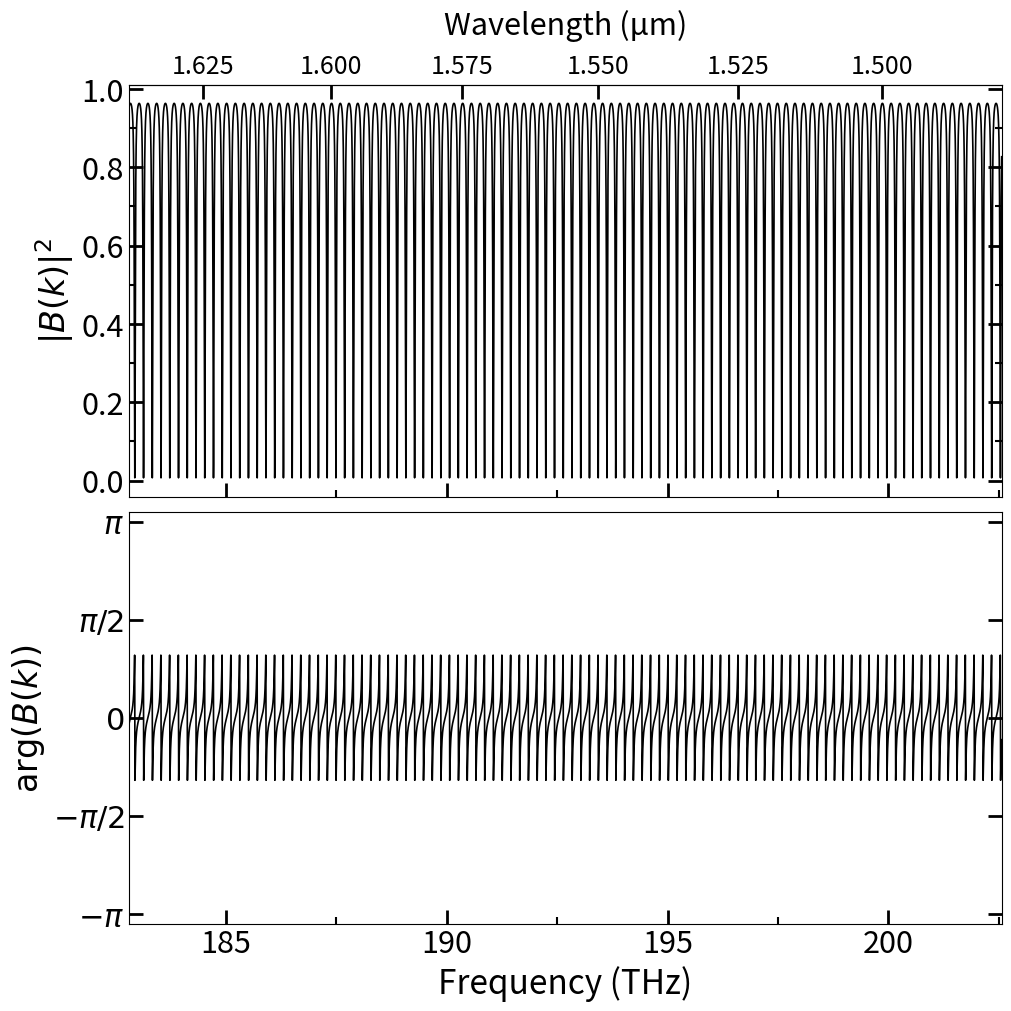
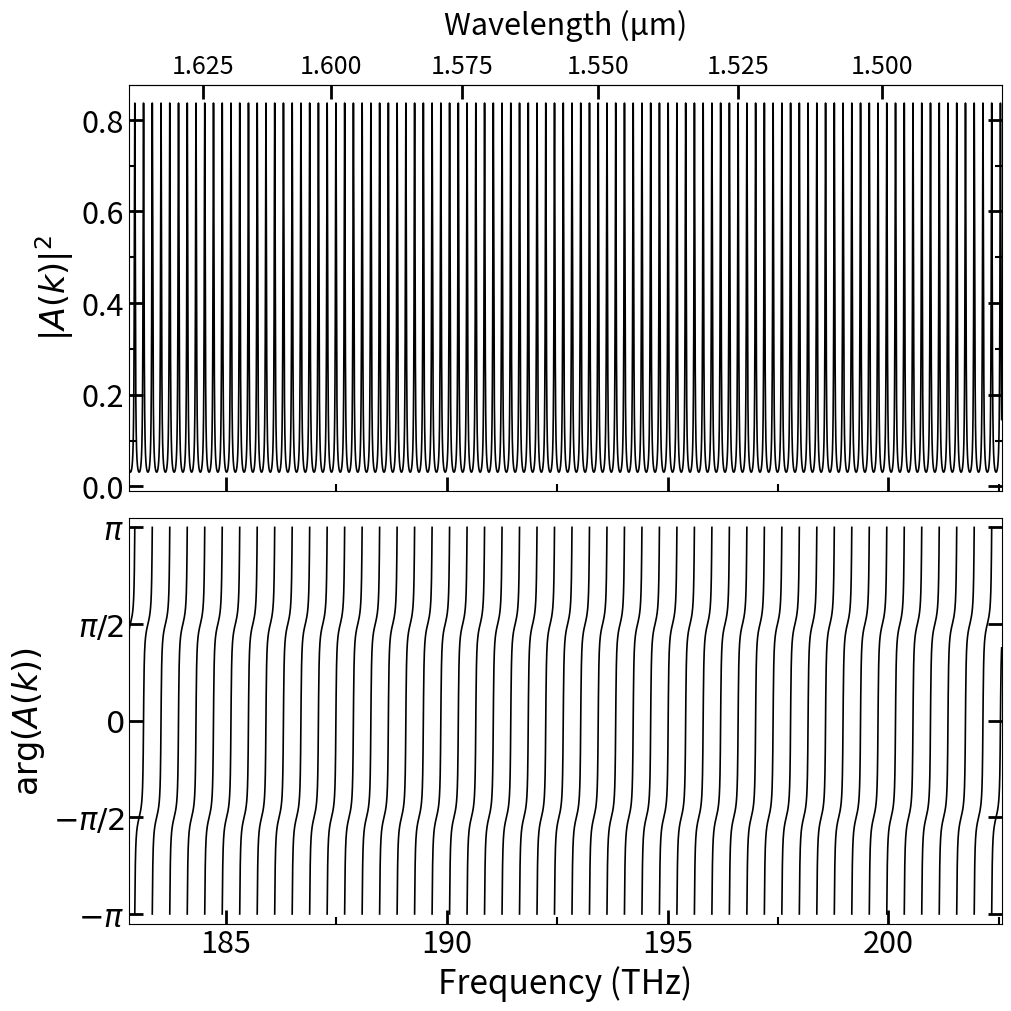
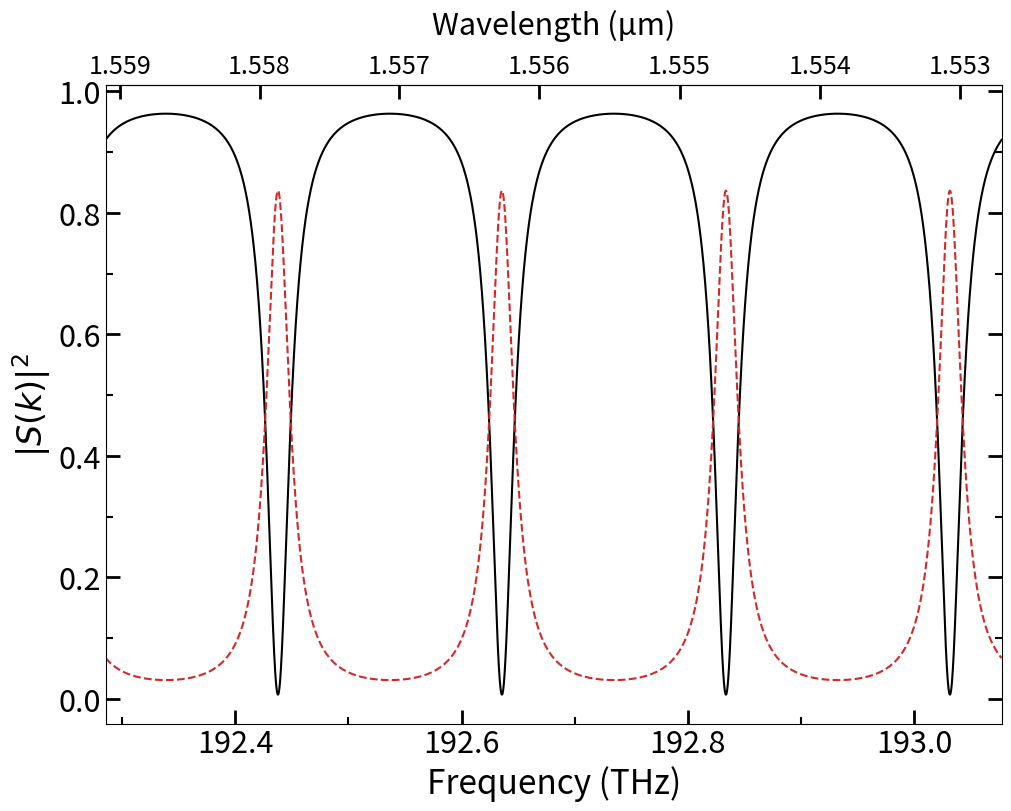

The matplotlib source for these figures, in order:
#!/usr/bin/env python3
# -*- coding: utf-8 -*-
"""
ring_theory.py — Analytical ring resonator response
====================================================

Computes the through-port (B) and cross-port (A) S-matrix components of an
open ring resonator analytically, for comparison with DirectionalGraphs
simulation results.

Geometry
--------
Single access coupler (1-access) or two identical couplers (2-access).
Coupling constant c = power cross-coupling fraction.

S-matrix components (1-access ring, port conventions matching config files)
    B(k) : through-port   (same-coupler, same-side output)
    A(k) : cross-port     (same-coupler, cross-side output — intra-ring field)

Plots produced
--------------
    1. |S|² vs frequency (primary) / wavelength (secondary)
    2. arg(S) vs frequency (primary) / wavelength (secondary)
    3. Combined two-panel figure

Physical units: wavelength in µm, frequency in THz.
"""

# ============================================================================
#  Imports
# ============================================================================

import os
import sys
import numpy as np
import matplotlib.pyplot as plt
from matplotlib.ticker import (
    AutoMinorLocator, MaxNLocator, NullLocator,
    FixedLocator, FixedFormatter,
)

try:
    _here = os.path.dirname(os.path.abspath(__file__))
except NameError:
    _argv0 = sys.argv[0] if sys.argv else ""
    _here  = (os.path.dirname(os.path.abspath(_argv0))
              if os.path.isfile(_argv0) else os.getcwd())

# ============================================================================
#  Style constants  (mirrors open_graphs/plotting/style.py)
# ============================================================================

C_UM_THz = 299.792458   # c in µm·THz

MAJOR_TICK_LEN = 10
MINOR_TICK_LEN = 5
MAJOR_TICK_W   = 2
MINOR_TICK_W   = 1.5


def _lambda_to_freq(lam):
    lam = np.asarray(lam, dtype=float)
    with np.errstate(divide="ignore", invalid="ignore"):
        return C_UM_THz / lam


def _freq_to_lambda(f):
    f = np.asarray(f, dtype=float)
    with np.errstate(divide="ignore", invalid="ignore"):
        return C_UM_THz / f


def _regular_locator():
    return MaxNLocator(nbins=6, min_n_ticks=4, steps=[1, 2, 2.5, 5, 10])


def _configure_x(ax, xlabel=None, show_top=False, labelbottom=True):
    if xlabel:
        ax.set_xlabel(xlabel, fontsize=24)
    ax.xaxis.set_major_locator(_regular_locator())
    ax.xaxis.set_minor_locator(AutoMinorLocator(2))
    ax.tick_params(axis="x", which="major", bottom=True, top=show_top,
                   direction="in", length=MAJOR_TICK_LEN, width=MAJOR_TICK_W,
                   labelsize=22, labelbottom=labelbottom)
    ax.tick_params(axis="x", which="minor", bottom=True, top=show_top,
                   direction="in", length=MINOR_TICK_LEN, width=MINOR_TICK_W)


def _configure_y(ax, ylabel=None):
    if ylabel:
        ax.set_ylabel(ylabel, fontsize=24)
    ax.yaxis.set_major_locator(_regular_locator())
    ax.yaxis.set_minor_locator(AutoMinorLocator(2))
    ax.tick_params(axis="y", which="major", left=True, right=True,
                   direction="in", length=MAJOR_TICK_LEN, width=MAJOR_TICK_W,
                   labelsize=22)
    ax.tick_params(axis="y", which="minor", left=True, right=True,
                   direction="in", length=MINOR_TICK_LEN, width=MINOR_TICK_W)


def _configure_phase_y(ax, ylabel=None):
    if ylabel:
        ax.set_ylabel(ylabel, fontsize=24)
    ticks  = [-np.pi, -np.pi/2, 0.0, np.pi/2, np.pi]
    labels = [r"$-\pi$", r"$-\pi/2$", r"$0$", r"$\pi/2$", r"$\pi$"]
    ax.yaxis.set_major_locator(FixedLocator(ticks))
    ax.yaxis.set_major_formatter(FixedFormatter(labels))
    ax.yaxis.set_minor_locator(NullLocator())
    ax.set_ylim(-1.05 * np.pi, 1.05 * np.pi)
    ax.tick_params(axis="y", which="major", left=True, right=True,
                   direction="in", length=MAJOR_TICK_LEN, width=MAJOR_TICK_W,
                   labelsize=22)


def _add_secondary_top(ax, x_axis):
    if x_axis == "frequency":
        secax = ax.secondary_xaxis("top", functions=(_freq_to_lambda, _lambda_to_freq))
        secax.set_xlabel("Wavelength (µm)", fontsize=22, labelpad=14)
    else:
        secax = ax.secondary_xaxis("top", functions=(_lambda_to_freq, _freq_to_lambda))
        secax.set_xlabel("Frequency (THz)", fontsize=22, labelpad=14)
    secax.xaxis.set_major_locator(_regular_locator())
    secax.xaxis.set_minor_locator(NullLocator())
    secax.tick_params(axis="x", which="major", top=True, bottom=False,
                      direction="in", length=MAJOR_TICK_LEN, width=MAJOR_TICK_W,
                      labelsize=18)
    return secax


def _break_phase(x, phi, threshold=np.pi):
    x_out, phi_out = [x[0]], [phi[0]]
    for i in range(1, len(x)):
        if np.abs(phi[i] - phi[i-1]) > threshold:
            x_out.append(np.nan)
            phi_out.append(np.nan)
        x_out.append(x[i])
        phi_out.append(phi[i])
    return np.asarray(x_out), np.asarray(phi_out)


# ============================================================================
#  Physical parameters
# ============================================================================

neff             = 2.41
R                = 100.0          # ring radius (µm)
L_half           = np.pi * R      # half-ring length (µm)
c                = 0.3            # power cross-coupling fraction

wavelength_range = (1.48, 1.64)   # µm
N_pts            = 2_000_000
x_axis           = "frequency"    # "wavelength" or "frequency"

save_figs   = True
file_format = "pdf"

lambda_min, lambda_max = wavelength_range
lambdas = np.linspace(lambda_min, lambda_max, N_pts)
k_real  = 2.0 * np.pi / lambdas   # vacuum wavenumber (µm⁻¹)

print(f"Ring geometry : R = {R:.1f} µm,  L_half = {L_half:.3f} µm,  "
      f"L_ring = {2*L_half:.3f} µm")
print(f"Coupling      : c = {c:.3f}")
print(f"neff          : {neff:.5f}")


# ============================================================================
#  Loss model  (same formulae as config files)
# ============================================================================

alpha_dB_per_cm   = 1.0
coupler_loss_frac = 0.05
n_vertices        = 1          # 1-access ring → 1 coupler
total_length      = 2 * L_half

k_mid    = 0.5 * (2.0*np.pi/lambda_max + 2.0*np.pi/lambda_min)
neff_mid = float(neff)

k_imag_abs = np.log(10) / (1e4 * 20 * neff_mid) * alpha_dB_per_cm
k_imag_cpl = (
    -n_vertices * np.log(1 - coupler_loss_frac)
    / (2 * neff_mid * total_length)
)
k_imag = k_imag_abs + k_imag_cpl

print("\n=== Loss Contributions ===")
print(f"  k_mid                          = {k_mid:.4f} µm⁻¹")
print(f"  neff                           = {neff_mid:.5f}")
print(f"  Material absorption  k_imag_abs = {k_imag_abs:.3e} µm⁻¹")
print(f"  Coupler loss         k_imag_cpl = {k_imag_cpl:.3e} µm⁻¹")
print(f"  Total                k_imag     = {k_imag:.3e} µm⁻¹\n")


# ============================================================================
#  Complex wavenumber  k_eff = neff * (k_real + i * k_imag)
# ============================================================================

k_complex = neff * (k_real + 1j * k_imag)


# ============================================================================
#  Analytical S-matrix  (1-access ring, 4-port directional coupler)
#
#  Coupling constant c = power cross-coupling fraction.
#  z = exp(i k_eff L_half)  — phase / decay over one half-ring.
#
#  B(k) : through-port   — (1,0) in port indexing of config files
#  A(k) : cross-port     — (3,2) in port indexing of config files (intra-ring)
# ============================================================================

def B_of_k(k_eff, c):
    """Through-port: same-coupler, same-side output."""
    z   = np.exp(1j * k_eff * L_half)
    num = np.sqrt(1 - c) * (1 - z**2)
    den = 1 - (1 - c) * z**2
    return num / den


def A_of_k(k_eff, c):
    """Cross-port: same-coupler, cross-side output (intra-ring field)."""
    z   = np.exp(1j * k_eff * L_half)
    den = 1 - (1 - c) * z**2
    return -c * z / den


B = B_of_k(k_complex, c)
A = A_of_k(k_complex, c)

# ============================================================================
#  Display axis
# ============================================================================

if x_axis == "frequency":
    x_vals  = _lambda_to_freq(lambdas)
    x_min   = _lambda_to_freq(lambda_max)
    x_max   = _lambda_to_freq(lambda_min)
    x_label = "Frequency (THz)"
else:
    x_vals  = lambdas
    x_min   = lambda_min
    x_max   = lambda_max
    x_label = "Wavelength (µm)"

# Sort along display axis (frequency is inverted relative to wavelength)
order  = np.argsort(x_vals)
x_plot = x_vals[order]
B_plot = B[order]
A_plot = A[order]

# Save directory (next to this script)
save_dir = os.path.join(
    _here,
    f"ring_theory_R{R:.0f}_neff{neff:.3f}_c{c:.2f}",
)
if save_figs:
    os.makedirs(save_dir, exist_ok=True)


# ============================================================================
#  Helper: save figure
# ============================================================================

def _save(fig, name):
    if not save_figs:
        return
    path = os.path.join(save_dir, f"{name}.{file_format}")
    fig.savefig(path, format=file_format, dpi=300, bbox_inches="tight")
    print(f"✓ Saved: {path}")


# ============================================================================
#  Plot 1 — Through-port |B|² + arg(B)  (two-panel)
# ============================================================================

fig1, (ax_amp, ax_phi) = plt.subplots(
    2, 1, figsize=(10, 10), sharex=True, layout="constrained",
)

# Amplitude panel
ax_amp.plot(x_plot, np.abs(B_plot)**2, color="black", linewidth=1.2)
configure_y_axis = _configure_y     # local alias
_configure_y(ax_amp, ylabel=r"$|B(k)|^2$")
ax_amp.tick_params(axis="x", which="both", labelbottom=False)
ax_amp.tick_params(axis="x", which="major",
                   bottom=True, top=False, direction="in",
                   length=MAJOR_TICK_LEN, width=MAJOR_TICK_W)
ax_amp.tick_params(axis="x", which="minor",
                   bottom=True, top=False, direction="in",
                   length=MINOR_TICK_LEN, width=MINOR_TICK_W)
ax_amp.set_xlim(x_min, x_max)
_add_secondary_top(ax_amp, x_axis)

# Phase panel
phi_B        = np.angle(B_plot)
x_brk, p_brk = _break_phase(x_plot, phi_B)
ax_phi.plot(x_brk, p_brk, color="black", linewidth=1.2)
_configure_phase_y(ax_phi, ylabel=r"$\arg(B(k))$")
_configure_x(ax_phi, xlabel=x_label)
ax_phi.set_xlim(x_min, x_max)

_save(fig1, f"ring_theory_B_amp_phase_vs{x_axis}")
plt.show()


# ============================================================================
#  Plot 2 — Cross-port |A|² + arg(A)  (two-panel)
# ============================================================================

fig2, (ax_amp2, ax_phi2) = plt.subplots(
    2, 1, figsize=(10, 10), sharex=True, layout="constrained",
)

ax_amp2.plot(x_plot, np.abs(A_plot)**2, color="black", linewidth=1.2)
_configure_y(ax_amp2, ylabel=r"$|A(k)|^2$")
ax_amp2.tick_params(axis="x", which="both", labelbottom=False)
ax_amp2.tick_params(axis="x", which="major",
                    bottom=True, top=False, direction="in",
                    length=MAJOR_TICK_LEN, width=MAJOR_TICK_W)
ax_amp2.tick_params(axis="x", which="minor",
                    bottom=True, top=False, direction="in",
                    length=MINOR_TICK_LEN, width=MINOR_TICK_W)
ax_amp2.set_xlim(x_min, x_max)
_add_secondary_top(ax_amp2, x_axis)

phi_A         = np.angle(A_plot)
x_brk2, p_brk2 = _break_phase(x_plot, phi_A)
ax_phi2.plot(x_brk2, p_brk2, color="black", linewidth=1.2)
_configure_phase_y(ax_phi2, ylabel=r"$\arg(A(k))$")
_configure_x(ax_phi2, xlabel=x_label)
ax_phi2.set_xlim(x_min, x_max)

_save(fig2, f"ring_theory_A_amp_phase_vs{x_axis}")
plt.show()


# ============================================================================
#  Plot 3 — Both components |B|² and |A|² zoomed over a few FSR
#
#  The FSR is FSR_THz = c / (neff * L_ring) in frequency.
#  zoom_n_fsr controls how many resonances are shown.
#  Labels are placed directly on the curves (no legend box).
# ============================================================================

zoom_n_fsr   = 4           # number of FSR to show in the zoom window
zoom_center  = None        # THz or µm — set to None to use range centre

FSR_THz = C_UM_THz / (neff * 2 * L_half)   # free spectral range in THz
FSR_um  = (np.mean([lambda_min, lambda_max]))**2 / (neff * 2 * L_half)

print(f"FSR = {FSR_THz:.4f} THz  ({FSR_um*1e3:.3f} nm)")

if x_axis == "frequency":
    x_ctr = 0.5 * (x_min + x_max) if zoom_center is None else float(zoom_center)
    half_w = 0.5 * zoom_n_fsr * FSR_THz
    x_zoom_min = x_ctr - half_w
    x_zoom_max = x_ctr + half_w
else:
    x_ctr = 0.5 * (lambda_min + lambda_max) if zoom_center is None else float(zoom_center)
    half_w = 0.5 * zoom_n_fsr * FSR_um
    x_zoom_min = x_ctr - half_w
    x_zoom_max = x_ctr + half_w

# Restrict arrays to the zoom window
mask   = (x_plot >= x_zoom_min) & (x_plot <= x_zoom_max)
x_zm   = x_plot[mask]
B_zm   = np.abs(B_plot[mask])**2
A_zm   = np.abs(A_plot[mask])**2

fig3, ax3 = plt.subplots(figsize=(10, 8), layout="constrained")

ax3.plot(x_zm, B_zm, color="black",   linewidth=1.5)
ax3.plot(x_zm, A_zm, color="#d62728", linewidth=1.5, linestyle="--")

_configure_y(ax3, ylabel=r"$|S(k)|^2$")
_configure_x(ax3, xlabel=x_label)
ax3.set_xlim(x_zoom_min, x_zoom_max)
_add_secondary_top(ax3, x_axis)


_save(fig3, f"ring_theory_BA_amplitude_zoom{zoom_n_fsr}FSR_vs{x_axis}")
plt.show()

# ============================================================================
#  Energy conservation check
# ============================================================================

residual = np.max(np.abs(np.abs(B)**2 + np.abs(A)**2 - 1.0))
print(f"Energy conservation check: max | |B|² + |A|² − 1 | = {residual:.2e}")
if residual > 1e-6:
    print("  ⚠  Non-trivial residual — losses are included (k_imag ≠ 0)")
else:
    print("  ✓  Lossless limit satisfied")
